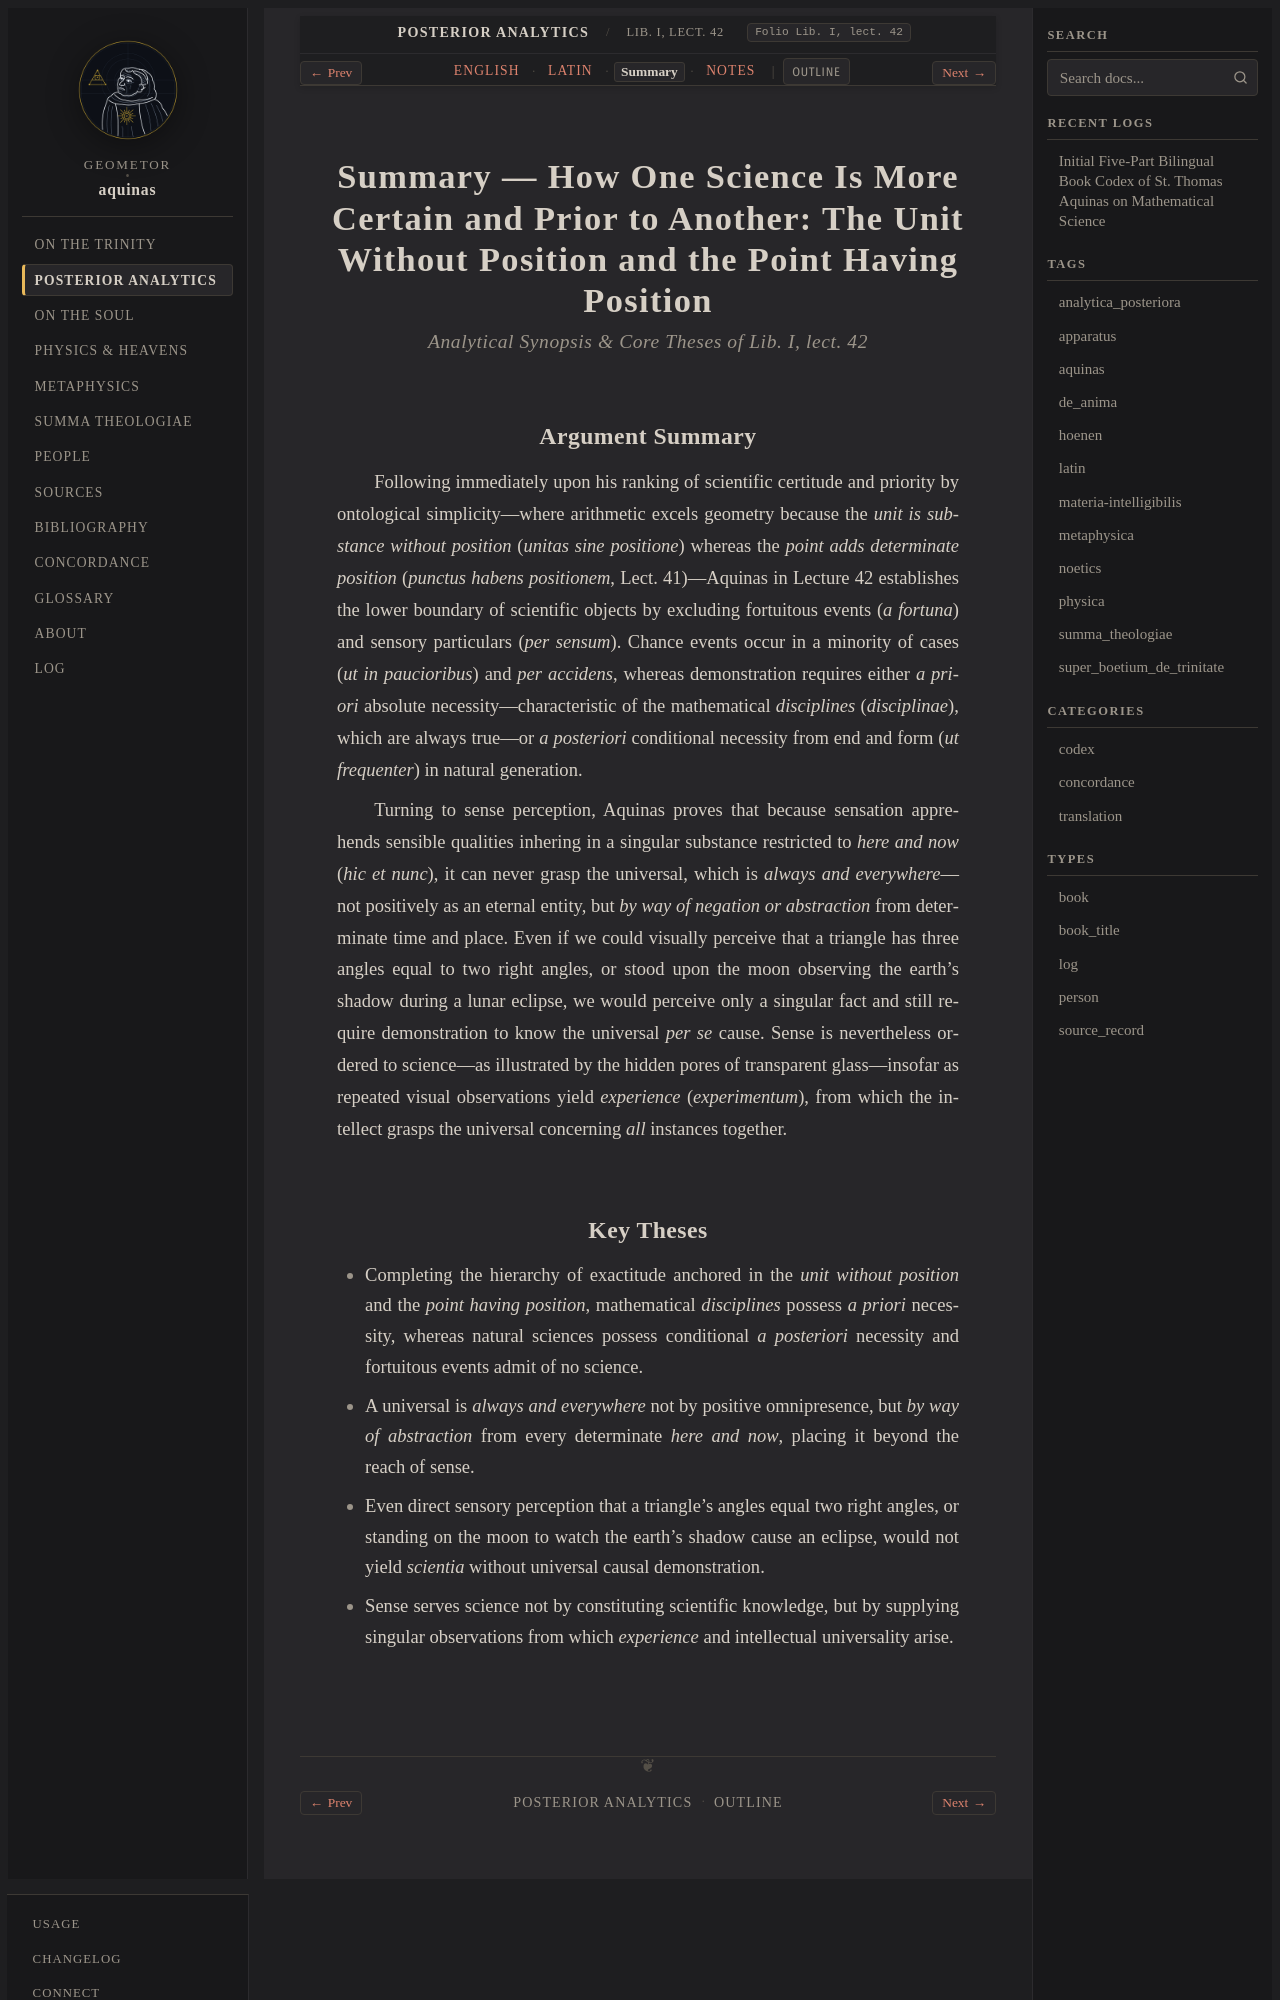

repository: geometor/aquinas · page: analytica_posteriora/lect_10/summary.html · generator: sphinx

:order: 10
:canonical_id: Lib. I, lect. 42
:folio: Lib. I, lect. 42
:title: Summary — How One Science Is More Certain and Prior to Another: The Unit Without Position and the Point Having Position
:tracks: English: index | Latin: la | Summary: summary | Notes: notes

.. _analytica_posteriora-lect_10-summary:
.. _analytica_posteriora-s10-summary:
.. _pars-2-s10-summary:

Summary — How One Science Is More Certain and Prior to Another: The Unit Without Position and the Point Having Position
=======================================================================================================================

.. rubric:: *Analytical Synopsis & Core Theses of Lib. I, lect. 42*

Argument Summary
----------------

Following immediately upon his ranking of scientific certitude and priority by ontological simplicity—where arithmetic excels geometry because the *unit is substance without position* (*unitas sine positione*) whereas the *point adds determinate position* (*punctus habens positionem*, Lect. 41)—Aquinas in Lecture 42 establishes the lower boundary of scientific objects by excluding fortuitous events (*a fortuna*) and sensory particulars (*per sensum*). Chance events occur in a minority of cases (*ut in paucioribus*) and *per accidens*, whereas demonstration requires either *a priori* absolute necessity—characteristic of the mathematical *disciplines* (*disciplinae*), which are always true—or *a posteriori* conditional necessity from end and form (*ut frequenter*) in natural generation.

Turning to sense perception, Aquinas proves that because sensation apprehends sensible qualities inhering in a singular substance restricted to *here and now* (*hic et nunc*), it can never grasp the universal, which is *always and everywhere*—not positively as an eternal entity, but *by way of negation or abstraction* from determinate time and place. Even if we could visually perceive that a triangle has three angles equal to two right angles, or stood upon the moon observing the earth's shadow during a lunar eclipse, we would perceive only a singular fact and still require demonstration to know the universal *per se* cause. Sense is nevertheless ordered to science—as illustrated by the hidden pores of transparent glass—insofar as repeated visual observations yield *experience* (*experimentum*), from which the intellect grasps the universal concerning *all* instances together.
